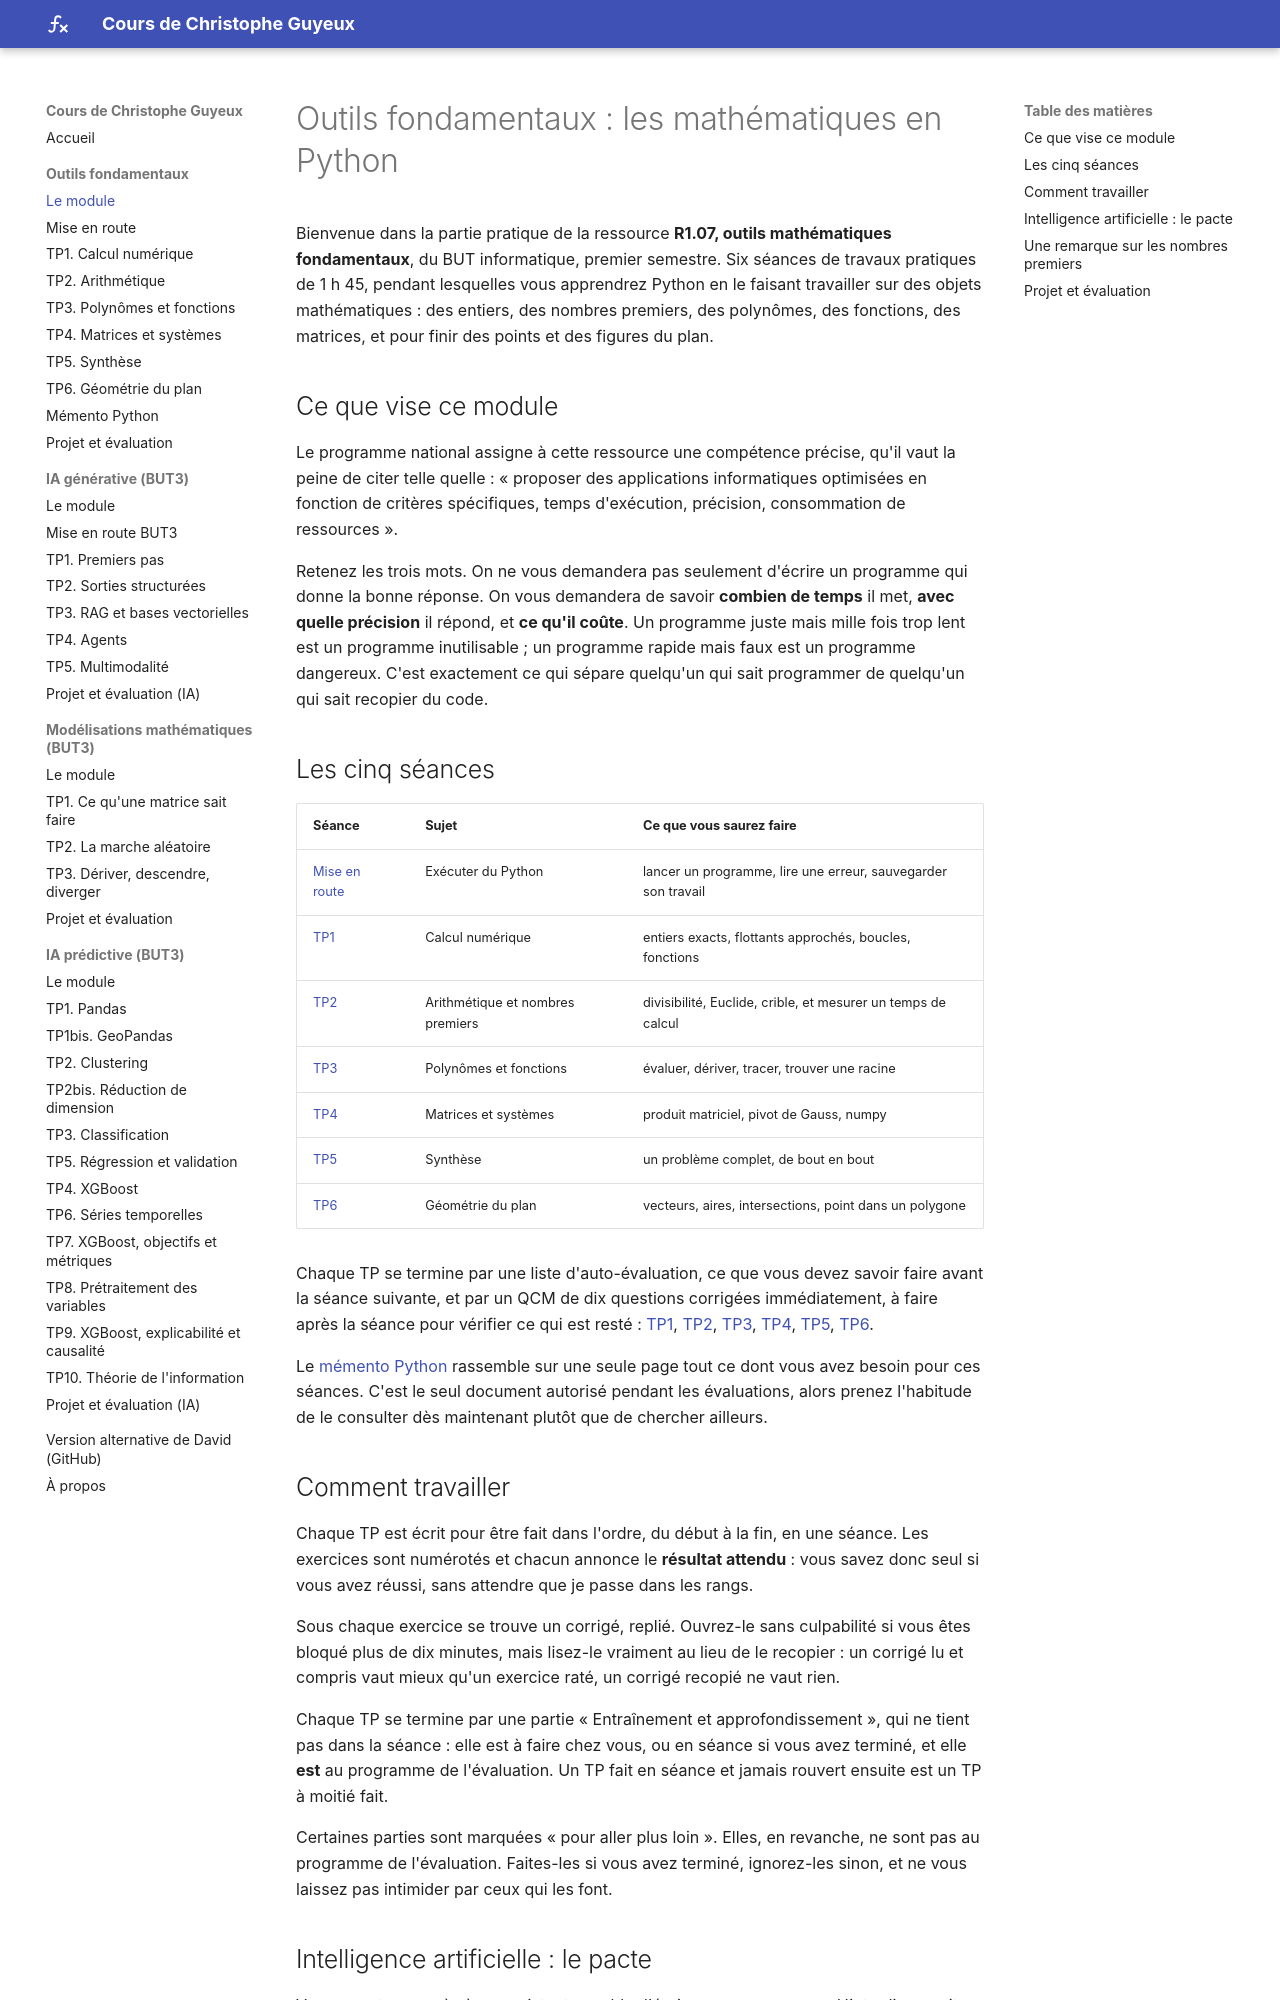

repository: cguyeux/cours · page: outils-fondamentaux/index.html · generator: mkdocs

# Outils fondamentaux : les mathématiques en Python

Bienvenue dans la partie pratique de la ressource **R1.07, outils mathématiques
fondamentaux**, du BUT informatique, premier semestre. Six séances de travaux pratiques
de 1 h 45, pendant lesquelles vous apprendrez Python en le faisant
travailler sur des objets mathématiques : des entiers, des nombres premiers, des
polynômes, des fonctions, des matrices, et pour finir des points et des figures du plan.

## Ce que vise ce module

Le programme national assigne à cette ressource une compétence précise, qu'il vaut la peine
de citer telle quelle : « proposer des applications informatiques optimisées en fonction de
critères spécifiques, temps d'exécution, précision, consommation de ressources ».

Retenez les trois mots. On ne vous demandera pas seulement d'écrire un programme qui donne
la bonne réponse. On vous demandera de savoir **combien de temps** il met, **avec quelle
précision** il répond, et **ce qu'il coûte**. Un programme juste mais mille fois trop lent
est un programme inutilisable ; un programme rapide mais faux est un programme dangereux.
C'est exactement ce qui sépare quelqu'un qui sait programmer de quelqu'un qui sait recopier
du code.

## Les cinq séances

| Séance | Sujet | Ce que vous saurez faire |
|---|---|---|
| [Mise en route](demarrage.md) | Exécuter du Python | lancer un programme, lire une erreur, sauvegarder son travail |
| [TP1](tp1-calcul-numerique.md) | Calcul numérique | entiers exacts, flottants approchés, boucles, fonctions |
| [TP2](tp2-arithmetique.md) | Arithmétique et nombres premiers | divisibilité, Euclide, crible, et mesurer un temps de calcul |
| [TP3](tp3-polynomes-fonctions.md) | Polynômes et fonctions | évaluer, dériver, tracer, trouver une racine |
| [TP4](tp4-matrices-gauss.md) | Matrices et systèmes | produit matriciel, pivot de Gauss, numpy |
| [TP5](tp5-synthese.md) | Synthèse | un problème complet, de bout en bout |
| [TP6](tp6-geometrie-plan.md) | Géométrie du plan | vecteurs, aires, intersections, point dans un polygone |

Chaque TP se termine par une liste d'auto-évaluation, ce que vous devez savoir faire avant
la séance suivante, et par un QCM de dix questions corrigées immédiatement, à faire après
la séance pour vérifier ce qui est resté :
[TP1](qcm/qcm_tp1.html){ target=_blank },
[TP2](qcm/qcm_tp2.html){ target=_blank },
[TP3](qcm/qcm_tp3.html){ target=_blank },
[TP4](qcm/qcm_tp4.html){ target=_blank },
[TP5](qcm/qcm_tp5.html){ target=_blank },
[TP6](qcm/qcm_tp6.html){ target=_blank }.

Le [mémento Python](memento.md) rassemble sur une seule page tout ce dont vous avez besoin
pour ces séances. C'est le seul document autorisé pendant les évaluations, alors prenez
l'habitude de le consulter dès maintenant plutôt que de chercher ailleurs.
